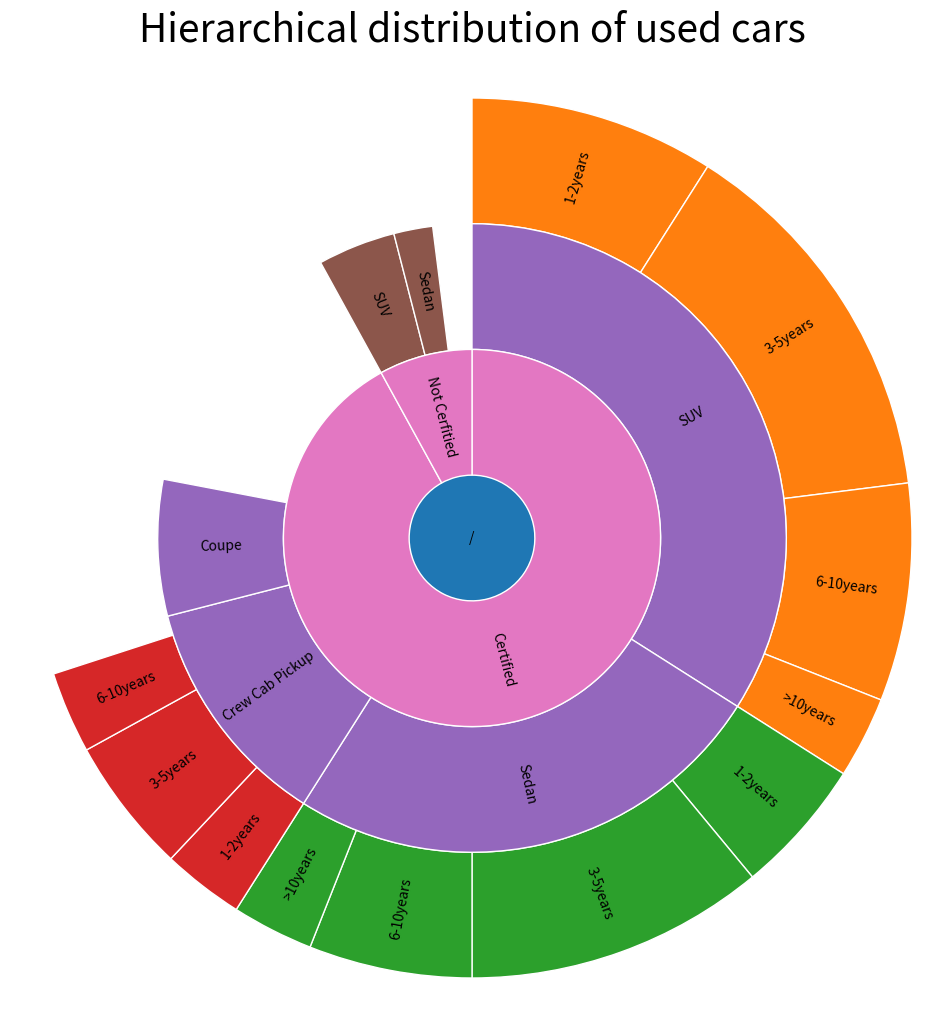

The matplotlib source for this figure:

import numpy as np
import matplotlib.pyplot as plt

def sunburst(nodes, total=np.pi * 2, offset=0, level=0, ax=None):
    ax = ax or plt.subplot(111, projection='polar')
    

    if level == 0 and len(nodes) == 1:
        label, value, subnodes = nodes[0]
        ax.bar([0], [0.5], [np.pi * 2])
        ax.text(0, 0, label, ha='center', va='center')
        sunburst(subnodes, total=value, level=level + 1, ax=ax)
    elif nodes:
        d = np.pi * 2 / total
        labels = []
        widths = []
        local_offset = offset
        for label, value, subnodes in nodes:
            labels.append(label)
            widths.append(value * d)
            sunburst(subnodes, total=total, offset=local_offset,
                     level=level + 1, ax=ax)
            local_offset += value
        values = np.cumsum([offset * d] + widths[:-1])
        heights = [1] * len(nodes)
        bottoms = np.zeros(len(nodes)) + level - 0.5
        rects = ax.bar(values, heights, widths, bottoms, linewidth=1,
                       edgecolor='white', align='edge')
        for rect, label in zip(rects, labels):
            x = rect.get_x() + rect.get_width() / 2
            y = rect.get_y() + rect.get_height() / 2
            rotation = (90 + (360 - np.degrees(x) % 180)) % 360
            ax.text(x, y, label, rotation=rotation, ha='center', va='center') 
        ax.set_title("Hierarchical distribution of used cars",fontsize=28)

    if level == 0:
        ax.set_theta_direction(-1)
        ax.set_theta_zero_location('N')
        ax.set_axis_off()
        
data3 = [
    ('/', 100, [
        ('Certified', 92, [
            ('SUV', 34, [
                ("1-2years",9,[]),
                ("3-5years",14,[]),
                ("6-10years",8,[]),
                (">10years",3,[]),
                
                            
            ]),
            ('Sedan', 25, [
                ("1-2years",5,[]),
                ("3-5years",11,[]),
                ("6-10years",6,[]),
                (">10years",3,[]),  
            ]),
            ('Crew Cab Pickup', 12, [
                ("1-2years",3,[]),
                ("3-5years",5,[]),
                ("6-10years",3,[]),
                            
            ]),
            ('Coupe', 7, []),
        ]),
        
        ('Not Cerfitied', 8, [
            ('SUV', 4, []),
            ('Sedan', 2, []),
            
        ]),
    ]),
]

plt.close("")
plt.figure(figsize=(12,12))
sunburst(data3)
plt.savefig("sunburst.png")

plt.show()





